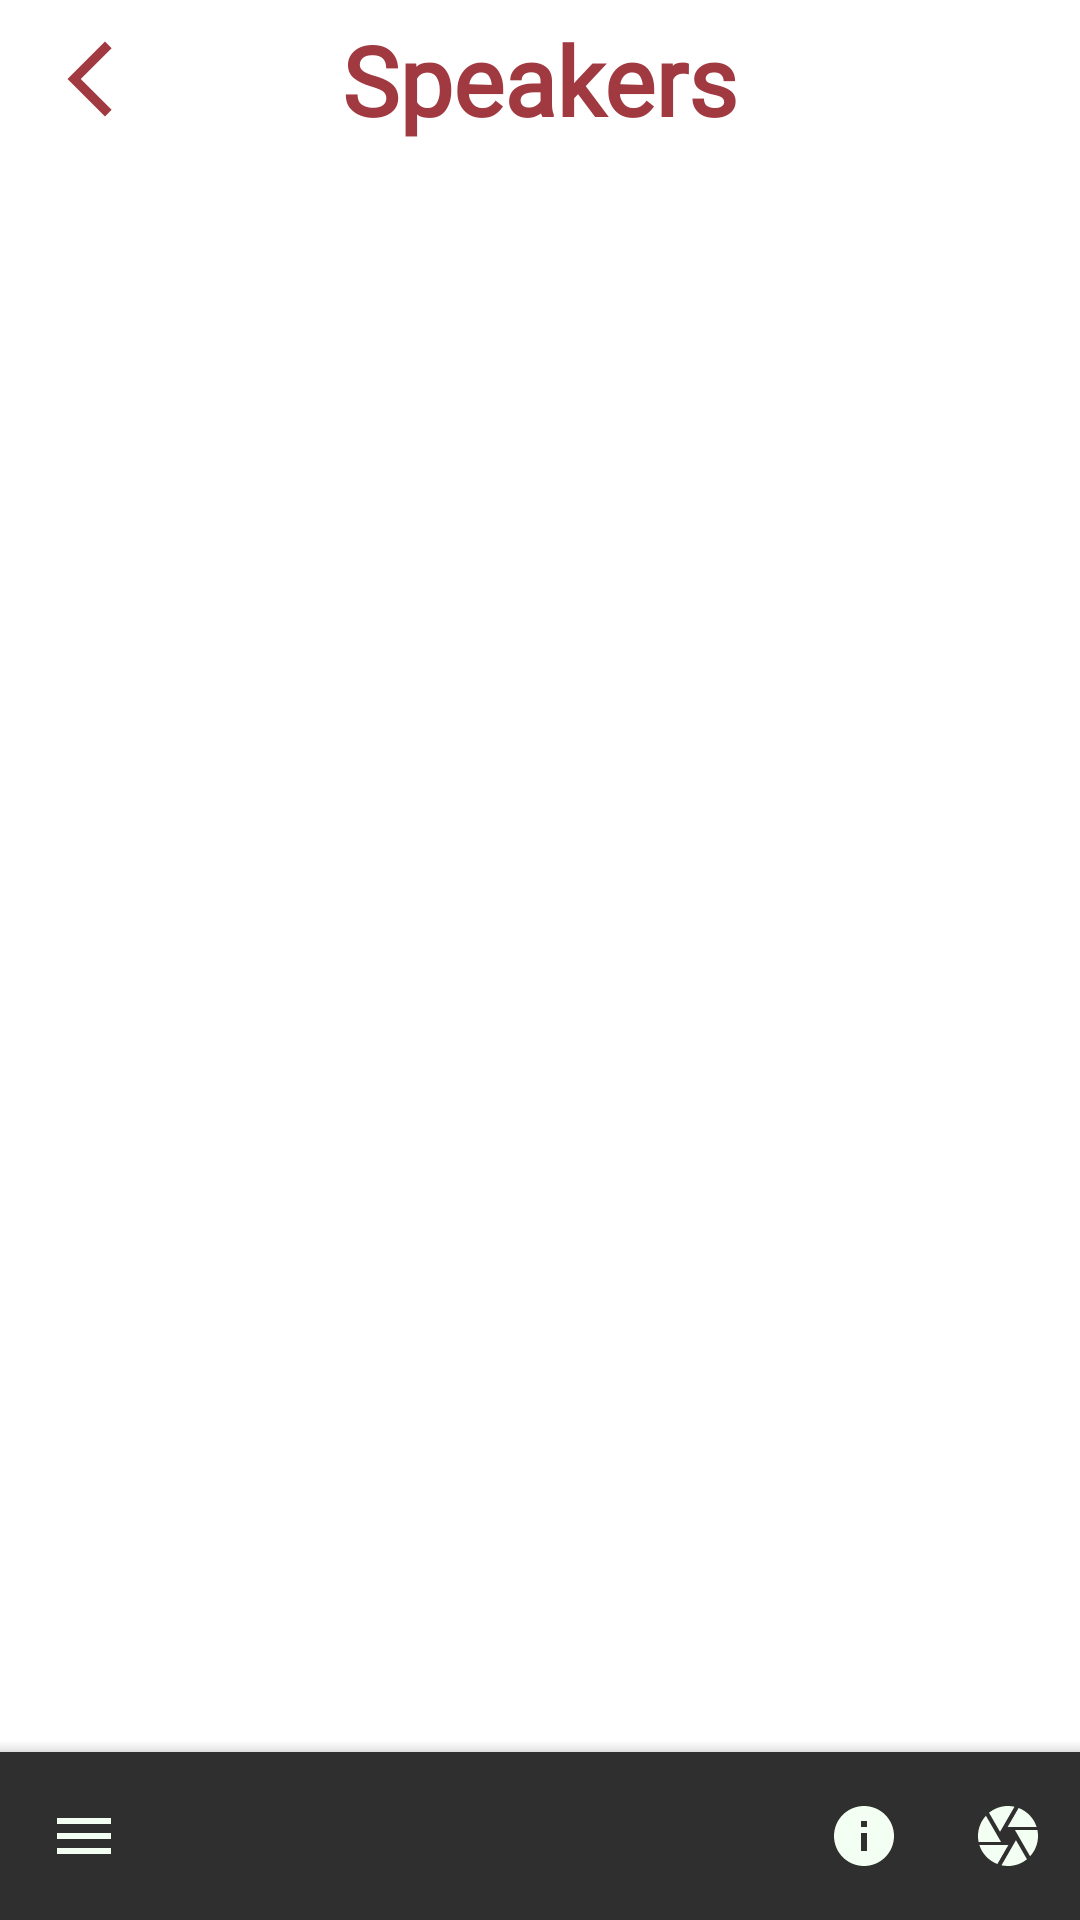

Reconstruct the res/layout file that produces this screen, plus the resources it refers to.
<!-- AndroidManifest.xml: application theme Theme.Endeavour -->
<!-- res/layout/activity_speakers.xml -->
<?xml version="1.0" encoding="utf-8"?>
<RelativeLayout xmlns:android="http://schemas.android.com/apk/res/android"
    xmlns:app="http://schemas.android.com/apk/res-auto"
    xmlns:tools="http://schemas.android.com/tools"
    android:layout_width="match_parent"
    android:layout_height="match_parent"
    tools:context=".speakers.Speakers"
    android:background="@color/white">

    <RelativeLayout
        android:layout_marginBottom="16dp"
        android:padding="5dp"
        android:id="@+id/top_bar"
        android:layout_width="match_parent"
        android:layout_height="wrap_content"
        android:layout_alignParentStart="true"
        android:orientation="horizontal">

        <ImageView
            android:layout_centerVertical="true"
            android:layout_marginStart="10dp"
            android:layout_width="30dp"
            android:layout_height="30dp"
            android:id="@+id/back_btn"
            android:src="@drawable/ic_main_arrow_back_ios_new_24" />

        <TextView
            android:textAlignment="center"
            android:layout_alignParentTop="true"
            android:textStyle="bold"
            android:textColor="@color/main_color"
            android:layout_width="match_parent"
            android:layout_height="wrap_content"
            android:fontFamily="@font/nunito"
            android:text="Speakers"
            android:textSize="32sp" />

    </RelativeLayout>

    <LinearLayout
        android:visibility="gone"
        android:id="@+id/comingsoon_layout"
        android:gravity="center"
        android:orientation="vertical"
        android:layout_below="@+id/top_bar"
        android:layout_width="match_parent"
        android:layout_height="match_parent"
        android:layout_marginBottom="60dp">

        <ImageView
            android:src="@drawable/ic_access_time"
            android:layout_width="150dp"
            android:layout_height="150dp"/>

        <TextView
            android:textStyle="bold"
            android:textColor="@color/main_color"
            android:textSize="30sp"
            android:textAlignment="center"
            android:layout_width="match_parent"
            android:layout_height="wrap_content"
            android:text="Coming Soon..."/>

    </LinearLayout>

    <androidx.viewpager.widget.ViewPager
        android:id="@+id/viewPager"
        android:layout_width="match_parent"
        android:layout_height="match_parent"
        android:layout_below="@+id/top_bar"
        android:layout_gravity="top"
        android:layout_marginBottom="60dp"
        android:clipToPadding="false"
        android:overScrollMode="never"
        android:paddingStart="35dp"
        android:paddingLeft="35dp"
        android:paddingTop="30dp"
        android:paddingEnd="35dp"
        android:paddingRight="35dp"
        android:paddingBottom="30dp" />

    <androidx.coordinatorlayout.widget.CoordinatorLayout
        android:layout_width="match_parent"
        android:layout_height="match_parent">

        <com.google.android.material.bottomappbar.BottomAppBar
            android:id="@+id/bar"
            android:layout_width="match_parent"
            android:layout_height="wrap_content"
            style="@style/Widget.MaterialComponents.BottomAppBar"
            android:layout_gravity="bottom"
            android:backgroundTint="#302F2F"
            app:fabAlignmentMode="end"
            app:menu="@menu/app_bar_menu"
            app:fabCradleRoundedCornerRadius="30dp"
            app:fabCradleVerticalOffset="15dp"
            app:fabCradleMargin="10dp"
            app:navigationIcon="@drawable/ic_menu"/>
    </androidx.coordinatorlayout.widget.CoordinatorLayout>

</RelativeLayout>
<!-- resources referenced by this layout -->
<resources>
  <color name="main_color">#a13941</color>
  <color name="white">#FFFFFFFF</color>
  <!-- drawable ic_access_time (drawable-v24) -->
  <vector android:height="24dp" android:tint="#a13941"
      android:viewportHeight="24.0" android:viewportWidth="24.0"
      android:width="24dp" xmlns:android="http://schemas.android.com/apk/res/android">
      <path android:fillColor="#FF000000" android:pathData="M11.99,2C6.47,2 2,6.48 2,12s4.47,10 9.99,10C17.52,22 22,17.52 22,12S17.52,2 11.99,2zM12,20c-4.42,0 -8,-3.58 -8,-8s3.58,-8 8,-8 8,3.58 8,8 -3.58,8 -8,8zM12.5,7H11v6l5.25,3.15 0.75,-1.23 -4.5,-2.67z"/>
  </vector>
  <!-- drawable ic_main_arrow_back_ios_new_24 (drawable) -->
  <vector android:height="24dp" android:tint="#A13941"
      android:viewportHeight="24" android:viewportWidth="24"
      android:width="24dp" xmlns:android="http://schemas.android.com/apk/res/android">
      <path android:fillColor="@android:color/white" android:pathData="M17.77,3.77l-1.77,-1.77l-10,10l10,10l1.77,-1.77l-8.23,-8.23z"/>
  </vector>
  <!-- drawable ic_menu (drawable-v24) -->
  <vector android:height="24dp" android:tint="#F4FFF3"
      android:viewportHeight="24.0" android:viewportWidth="24.0"
      android:width="24dp" xmlns:android="http://schemas.android.com/apk/res/android">
      <path android:fillColor="#FF000000" android:pathData="M3,18h18v-2L3,16v2zM3,13h18v-2L3,11v2zM3,6v2h18L21,6L3,6z"/>
  </vector>
  <style name="Theme.Endeavour" parent="Theme.MaterialComponents.DayNight.NoActionBar">
          
          <item name="colorPrimary">@color/main_color</item>
          <item name="colorPrimaryVariant">@color/main_color</item>
          <item name="colorOnPrimary">@color/white</item>
          
          <item name="colorSecondary">@color/main_grey</item>
          <item name="colorSecondaryVariant">@color/teal_700</item>
          <item name="colorOnSecondary">@color/black</item>
          
          <item name="android:statusBarColor" tools:targetApi="l">?attr/colorSecondary</item>
          
      </style>
  <color name="main_grey">#202020</color>
  <color name="teal_700">#FF018786</color>
  <color name="black">#FF000000</color>
</resources>
